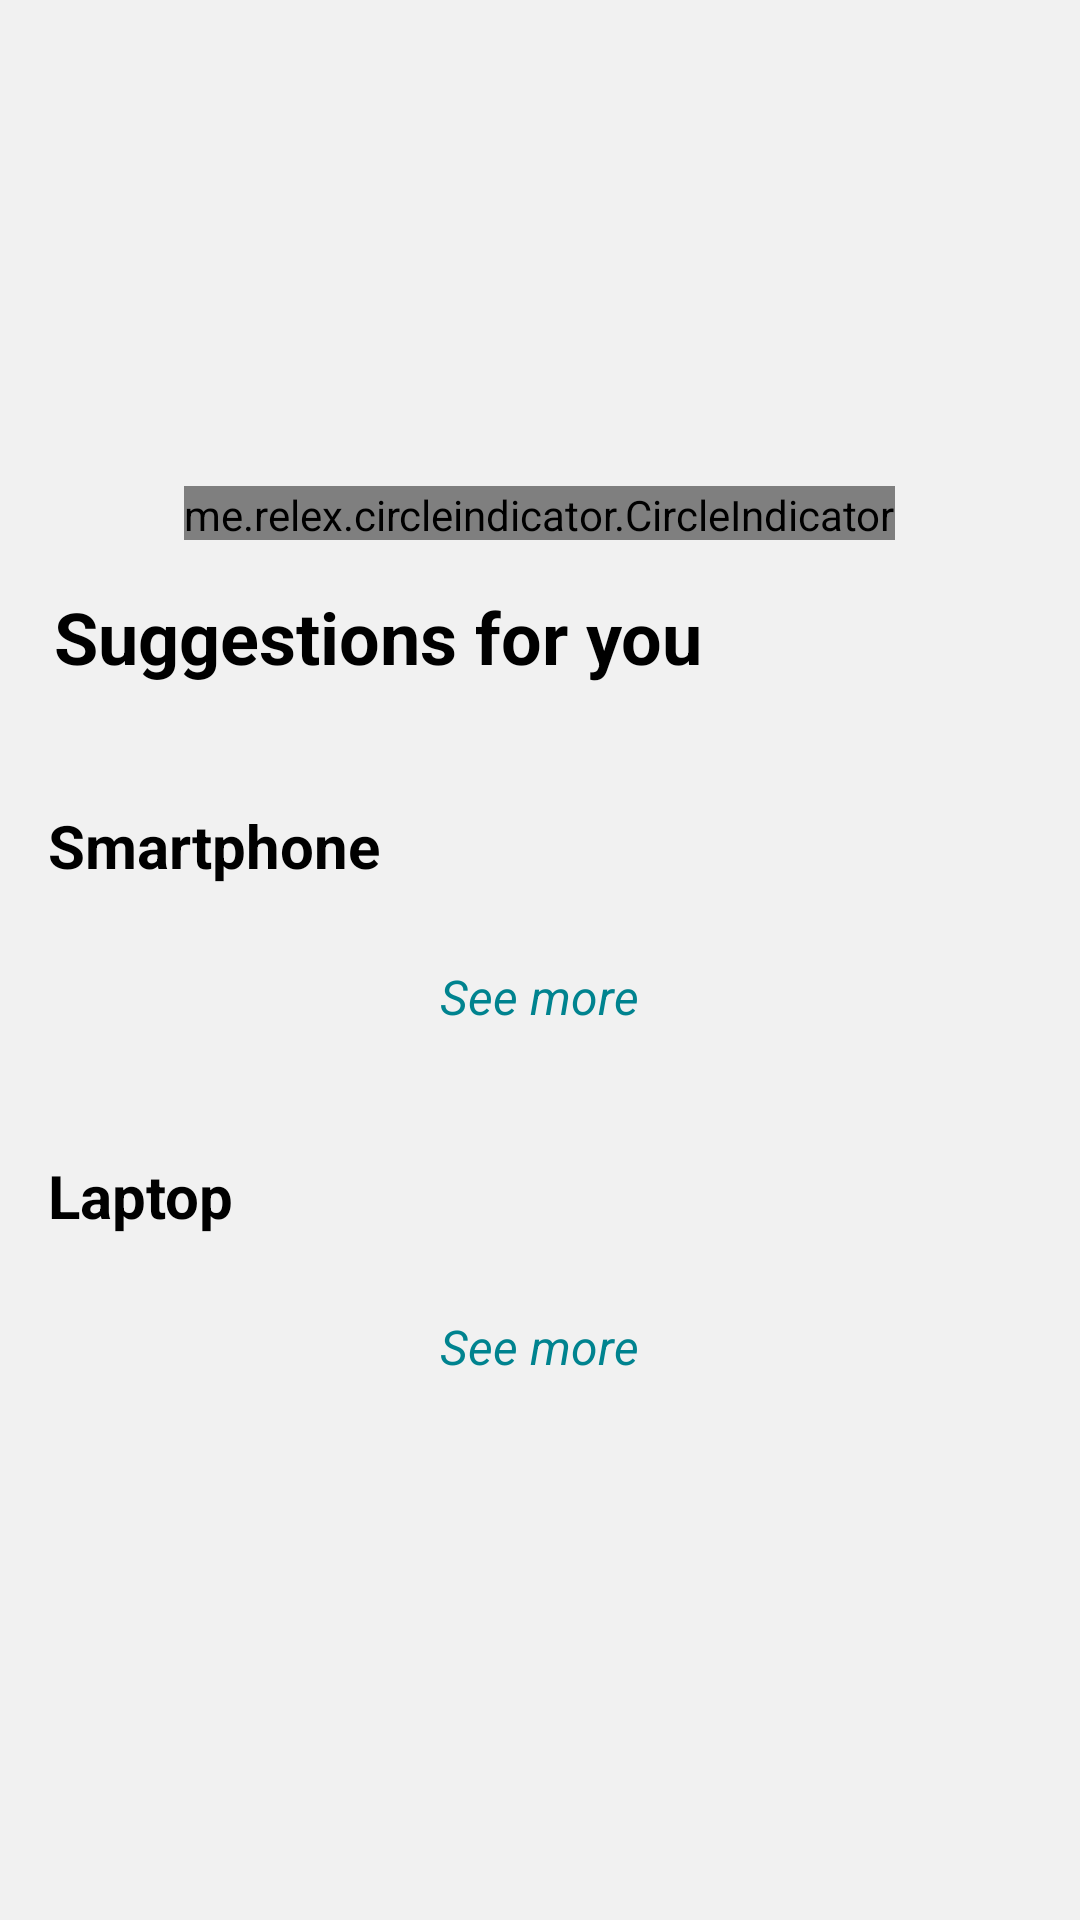

Write the Android layout XML for this screen, with the resource values it uses.
<!-- AndroidManifest.xml: application theme Theme.QLBDT -->
<!-- res/layout/fragment_home.xml -->
<?xml version="1.0" encoding="utf-8"?>
<ScrollView xmlns:android="http://schemas.android.com/apk/res/android"
    xmlns:app="http://schemas.android.com/apk/res-auto"
    xmlns:tools="http://schemas.android.com/tools"
    android:layout_width="match_parent"
    android:layout_height="match_parent"
    android:background="#F1F1F1"
    android:orientation="vertical"
    tools:context=".fragment.home.HomeFragment">

    <LinearLayout
        android:layout_width="match_parent"
        android:layout_height="0dp"
        android:orientation="vertical">

        <RelativeLayout
            android:layout_width="match_parent"
            android:layout_height="wrap_content">

            <androidx.viewpager.widget.ViewPager
                android:id="@+id/viewpager"
                android:layout_width="match_parent"
                android:layout_height="180dp"
                android:contentDescription="@string/Home" />

            <me.relex.circleindicator.CircleIndicator
                android:id="@+id/circle_indicator"
                android:layout_width="wrap_content"
                android:layout_height="18dp"
                android:layout_alignBottom="@id/viewpager"
                android:layout_centerHorizontal="true"
                android:layout_marginTop="6dp"
                android:layout_marginEnd="6dp"
                app:ci_drawable="@drawable/bg_white_circle_tutor" />

        </RelativeLayout>

        <LinearLayout
            android:layout_width="match_parent"
            android:layout_height="match_parent"
            android:orientation="vertical">

            <TextView
                android:layout_width="match_parent"
                android:layout_height="wrap_content"
                android:layout_marginStart="10dp"
                android:layout_marginTop="8dp"
                android:layout_marginBottom="8dp"
                android:padding="8dp"
                android:text="@string/TitleHomeFragment"
                android:textColor="@color/black"
                android:textSize="24sp"
                android:textStyle="bold" />

            <LinearLayout
                android:layout_width="match_parent"
                android:layout_height="wrap_content"
                android:layout_margin="8dp"
                android:background="@drawable/bg_white_corner_16"
                android:orientation="vertical">

                <TextView
                    android:layout_width="match_parent"
                    android:layout_height="wrap_content"
                    android:layout_marginTop="8dp"
                    android:layout_marginBottom="8dp"
                    android:padding="8dp"
                    android:text="@string/Smartphone"
                    android:textColor="@color/black"
                    android:textSize="20sp"
                    android:textStyle="bold" />


                <androidx.recyclerview.widget.RecyclerView
                    android:id="@+id/rcv_phone"
                    android:layout_width="match_parent"
                    android:layout_height="match_parent"
                    android:layout_marginStart="10dp"
                    android:layout_marginBottom="10dp" />

                <TextView
                    android:id="@+id/tv_see_more_1"
                    android:layout_width="wrap_content"
                    android:layout_height="wrap_content"
                    android:layout_gravity="center"
                    android:layout_marginBottom="10dp"
                    android:text="@string/SeeMore"
                    android:textColor="#00838F"
                    android:textSize="16sp"
                    android:textStyle="italic" />

            </LinearLayout>

            <LinearLayout
                android:layout_width="match_parent"
                android:layout_height="match_parent"
                android:layout_margin="8dp"
                android:background="@drawable/bg_white_corner_16"
                android:orientation="vertical">

                <TextView
                    android:layout_width="match_parent"
                    android:layout_height="wrap_content"
                    android:layout_marginTop="8dp"
                    android:layout_marginBottom="8dp"
                    android:padding="8dp"
                    android:text="@string/Laptop"
                    android:textColor="@color/black"
                    android:textSize="20sp"
                    android:textStyle="bold" />

                <androidx.recyclerview.widget.RecyclerView
                    android:id="@+id/rcv_pc"
                    android:layout_width="match_parent"
                    android:layout_height="match_parent"
                    android:layout_marginStart="10dp"
                    android:layout_marginBottom="10dp" />

                <TextView
                    android:id="@+id/tv_see_more_2"
                    android:layout_width="wrap_content"
                    android:layout_height="wrap_content"
                    android:layout_gravity="center"
                    android:layout_marginBottom="10dp"
                    android:text="@string/SeeMore"
                    android:textColor="#00838F"
                    android:textSize="16sp"
                    android:textStyle="italic" />

            </LinearLayout>

        </LinearLayout>

    </LinearLayout>

</ScrollView>
<!-- resources referenced by this layout -->
<resources>
  <color name="black">#FF000000</color>
  <string name="Home">Home</string>
  <string name="Laptop">Laptop</string>
  <string name="SeeMore">See more</string>
  <string name="Smartphone">Smartphone</string>
  <string name="TitleHomeFragment">Suggestions for you</string>
  <style name="Theme.QLBDT" parent="Theme.AppCompat.DayNight.NoActionBar">
          
          <item name="colorPrimary">@color/purple_500</item>
          <item name="colorPrimaryVariant">@color/black</item>
          <item name="colorOnPrimary">@color/white</item>
          
          <item name="colorSecondary">@color/teal_200</item>
          <item name="colorSecondaryVariant">@color/teal_700</item>
          <item name="colorOnSecondary">@color/black</item>
          
          <item name="android:statusBarColor" tools:targetApi="l">?attr/colorPrimaryVariant</item>
          
      </style>
  <color name="purple_500">#FF6200EE</color>
  <color name="white">#FFFFFFFF</color>
  <color name="teal_200">#FF03DAC5</color>
  <color name="teal_700">#FF018786</color>
</resources>
